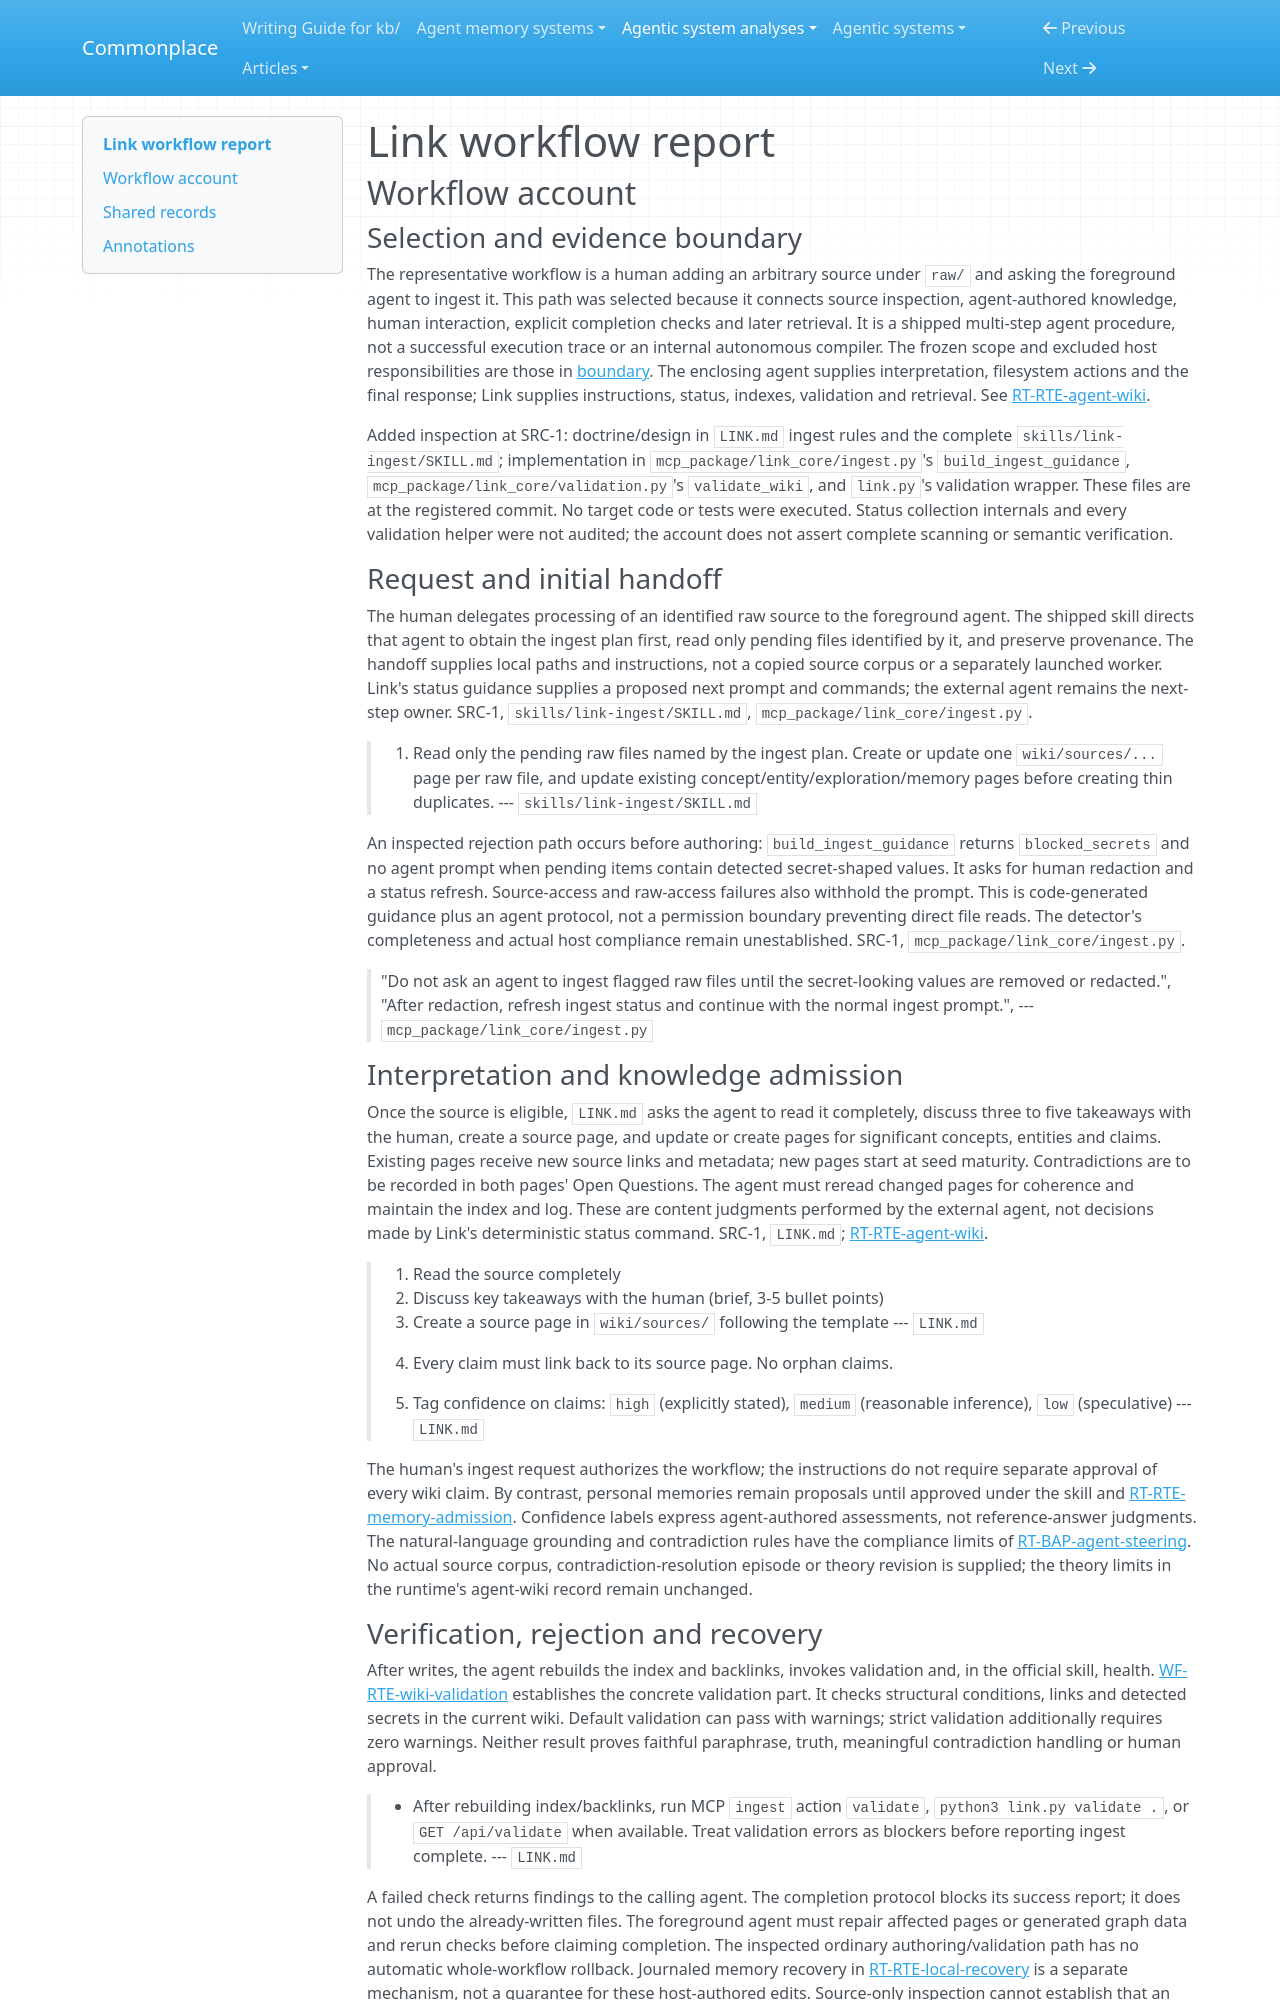

repository: zby/commonplace · page: agentic-system-analyses/retained/gowtham0992--link/workflow/index.html · generator: mkdocs

---
type: agentic-system-analyses/types/agentic-system-workflow-report.md
description: "Link workflow: human-requested arbitrary-source ingestion through agent authoring, completion validation and later context delivery."
run-id: AAS-2026-10-14-link-595f6f9cba36-01
reviewed-boundary: cc92f3632121b04063b24eaaf3a8c5429eaf2b57
---

# Link workflow report

## Workflow account

### Selection and evidence boundary

The representative workflow is a human adding an arbitrary source under `raw/` and asking the foreground agent to ingest it. This path was selected because it connects source inspection, agent-authored knowledge, human interaction, explicit completion checks and later retrieval. It is a shipped multi-step agent procedure, not a successful execution trace or an internal autonomous compiler. The frozen scope and excluded host responsibilities are those in [boundary](boundary.md). The enclosing agent supplies interpretation, filesystem actions and the final response; Link supplies instructions, status, indexes, validation and retrieval. See [RT-RTE-agent-wiki](runtime.md#rt-rte-agent-wiki).

Added inspection at SRC-1: doctrine/design in `LINK.md` ingest rules and the complete `skills/link-ingest/SKILL.md`; implementation in `mcp_package/link_core/ingest.py`'s `build_ingest_guidance`, `mcp_package/link_core/validation.py`'s `validate_wiki`, and `link.py`'s validation wrapper. These files are at the registered commit. No target code or tests were executed. Status collection internals and every validation helper were not audited; the account does not assert complete scanning or semantic verification.

### Request and initial handoff

The human delegates processing of an identified raw source to the foreground agent. The shipped skill directs that agent to obtain the ingest plan first, read only pending files identified by it, and preserve provenance. The handoff supplies local paths and instructions, not a copied source corpus or a separately launched worker. Link's status guidance supplies a proposed next prompt and commands; the external agent remains the next-step owner. SRC-1, `skills/link-ingest/SKILL.md`, `mcp_package/link_core/ingest.py`.

> 3. Read only the pending raw files named by the ingest plan. Create or update one `wiki/sources/...` page per raw file, and update existing concept/entity/exploration/memory pages before creating thin duplicates.
> --- `skills/link-ingest/SKILL.md`

An inspected rejection path occurs before authoring: `build_ingest_guidance` returns `blocked_secrets` and no agent prompt when pending items contain detected secret-shaped values. It asks for human redaction and a status refresh. Source-access and raw-access failures also withhold the prompt. This is code-generated guidance plus an agent protocol, not a permission boundary preventing direct file reads. The detector's completeness and actual host compliance remain unestablished. SRC-1, `mcp_package/link_core/ingest.py`.

> "Do not ask an agent to ingest flagged raw files until the secret-looking values are removed or redacted.",
> "After redaction, refresh ingest status and continue with the normal ingest prompt.",
> --- `mcp_package/link_core/ingest.py`

### Interpretation and knowledge admission

Once the source is eligible, `LINK.md` asks the agent to read it completely, discuss three to five takeaways with the human, create a source page, and update or create pages for significant concepts, entities and claims. Existing pages receive new source links and metadata; new pages start at seed maturity. Contradictions are to be recorded in both pages' Open Questions. The agent must reread changed pages for coherence and maintain the index and log. These are content judgments performed by the external agent, not decisions made by Link's deterministic status command. SRC-1, `LINK.md`; [RT-RTE-agent-wiki](runtime.md#rt-rte-agent-wiki).

> 1. Read the source completely
> 2. Discuss key takeaways with the human (brief, 3-5 bullet points)
> 3. Create a source page in `wiki/sources/` following the template
> --- `LINK.md`

> - Every claim must link back to its source page. No orphan claims.
> - Tag confidence on claims: `high` (explicitly stated), `medium` (reasonable inference), `low` (speculative)
> --- `LINK.md`

The human's ingest request authorizes the workflow; the instructions do not require separate approval of every wiki claim. By contrast, personal memories remain proposals until approved under the skill and [RT-RTE-memory-admission](runtime.md#rt-rte-memory-admission). Confidence labels express agent-authored assessments, not reference-answer judgments. The natural-language grounding and contradiction rules have the compliance limits of [RT-BAP-agent-steering](runtime.md#rt-bap-agent-steering). No actual source corpus, contradiction-resolution episode or theory revision is supplied; the theory limits in the runtime's agent-wiki record remain unchanged.
